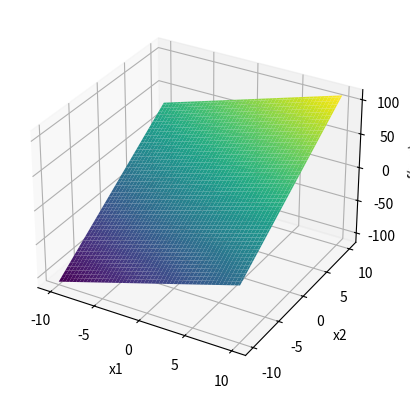

Write Python code to recreate this figure.
import numpy as np
import matplotlib.pyplot as plt

# Define grid for x and y
x1 = np.linspace(-10, 10, 100)
x2 = np.linspace(-10, 10, 100)
X1, X2 = np.meshgrid(x1, x2)

# Fix y values
y1, y2, y3 = 1, 2, 3

# Define bilinear form
F = np.array([[1, 0], [0, 2], [1,1]])
Z = X1 * (F[0][0]* y1 + F[1][0]*y2 + F[2][0]*y3)+ X2 * (F[0][1] * y1 + F[1][1] * y2 + F[2][1] * y3)  # Bilinear form: f(x, y)

# Plot
fig = plt.figure()
ax = fig.add_subplot(111, projection='3d')
ax.plot_surface(X1, X2, Z, cmap='viridis')
ax.set_xlabel('x1')
ax.set_ylabel('x2')
ax.set_zlabel('f(x, y)')
plt.show()
